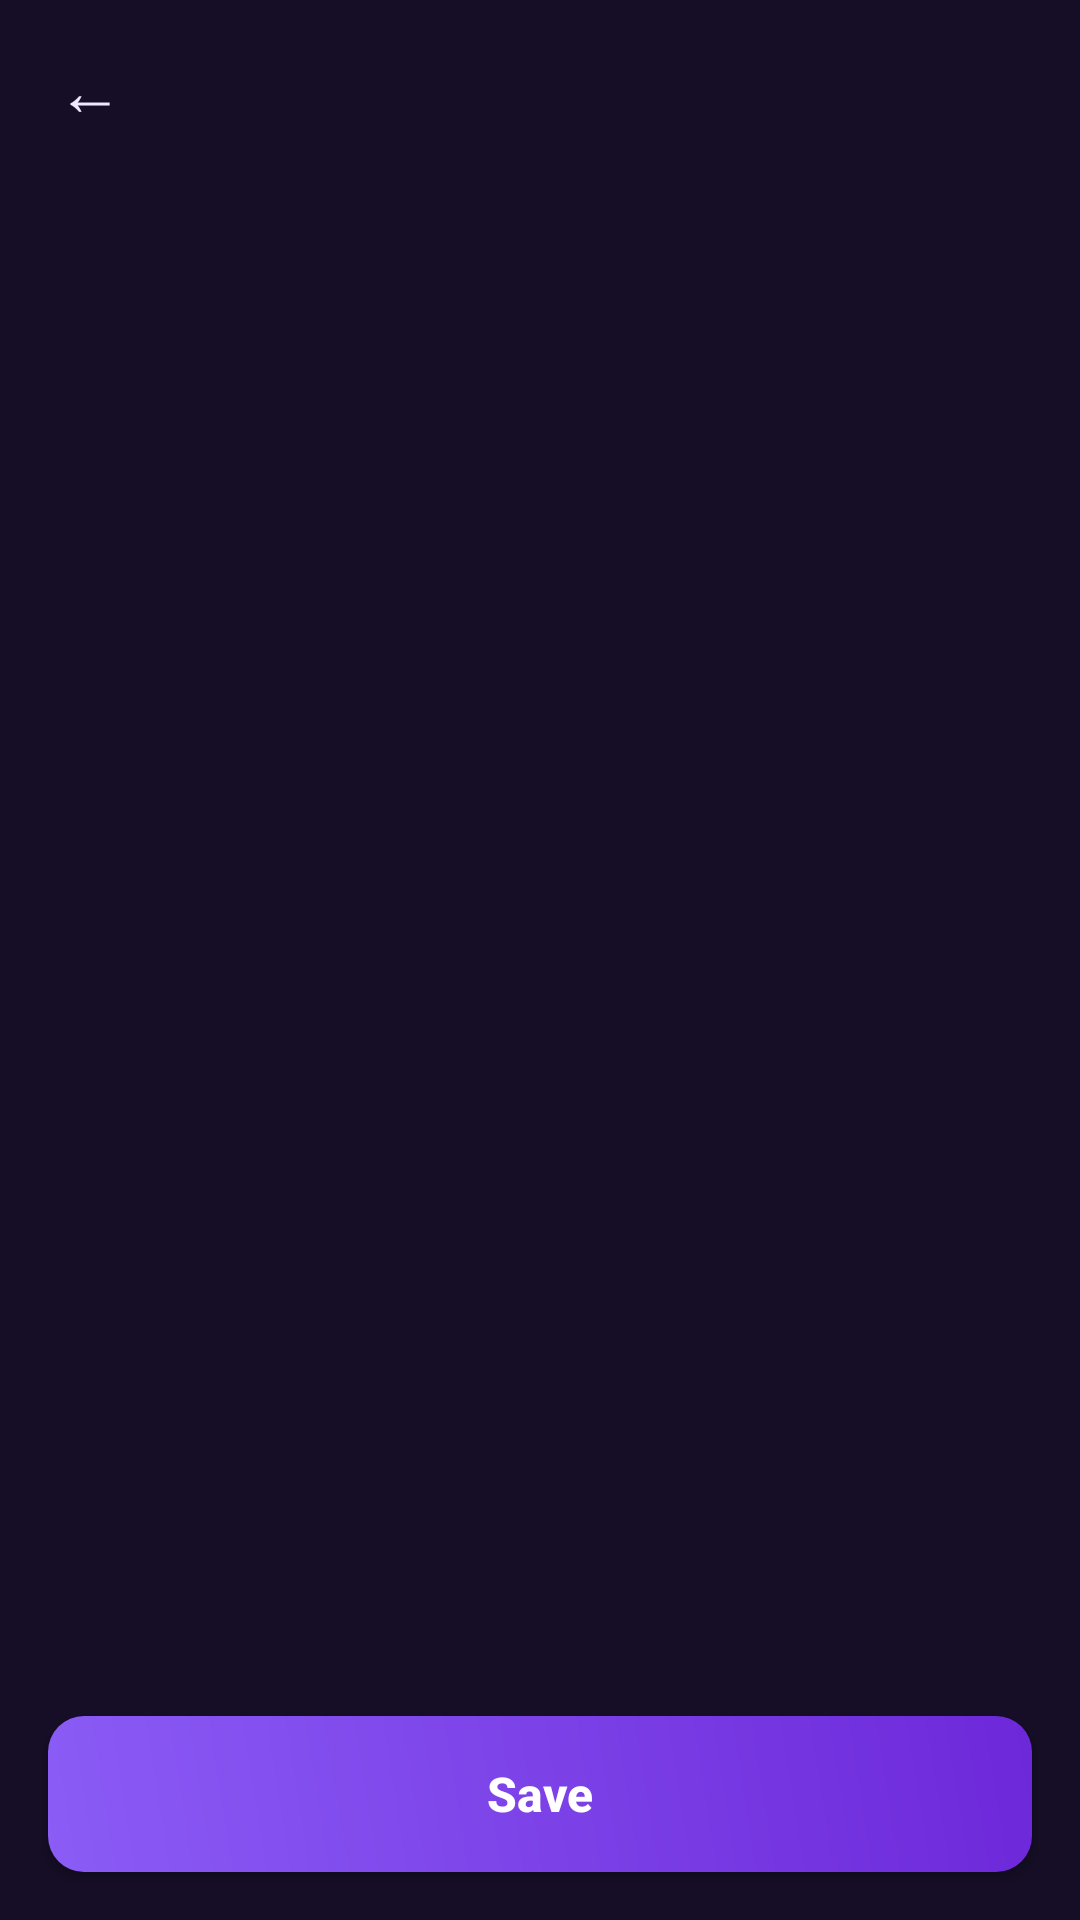

The Android layout XML behind this screen, and the referenced resources:
<!-- AndroidManifest.xml: application theme AppTheme -->
<!-- res/layout/activity_form.xml -->
<?xml version="1.0" encoding="utf-8"?>
<LinearLayout xmlns:android="http://schemas.android.com/apk/res/android"
    android:layout_width="match_parent"
    android:layout_height="match_parent"
    android:orientation="vertical"
    android:fitsSystemWindows="true">

    <LinearLayout
        android:layout_width="match_parent"
        android:layout_height="wrap_content"
        android:orientation="horizontal"
        android:gravity="center_vertical"
        android:paddingLeft="8dp"
        android:paddingRight="16dp"
        android:paddingTop="8dp">

        <TextView
            android:id="@+id/back_btn"
            android:layout_width="44dp"
            android:layout_height="44dp"
            android:gravity="center"
            android:text="&#8592;"
            android:textColor="@color/text"
            android:textSize="22sp" />

        <TextView
            android:id="@+id/form_title"
            android:layout_width="0dp"
            android:layout_height="wrap_content"
            android:layout_weight="1"
            android:textColor="@color/text"
            android:textSize="20sp"
            android:textStyle="bold" />
    </LinearLayout>

    <ScrollView
        android:layout_width="match_parent"
        android:layout_height="0dp"
        android:layout_weight="1">

        <LinearLayout
            android:id="@+id/form_container"
            android:layout_width="match_parent"
            android:layout_height="wrap_content"
            android:orientation="vertical"
            android:padding="16dp" />
    </ScrollView>

    <Button
        android:id="@+id/save_btn"
        android:layout_width="match_parent"
        android:layout_height="52dp"
        android:layout_margin="16dp"
        android:background="@drawable/bg_button"
        android:text="@string/save"
        android:textAllCaps="false"
        android:textColor="#FFFFFF"
        android:textSize="16sp"
        android:textStyle="bold" />
</LinearLayout>
<!-- resources referenced by this layout -->
<resources>
  <color name="text">#EFE9FF</color>
  <!-- drawable bg_button (drawable) -->
  <?xml version="1.0" encoding="utf-8"?>
  <shape xmlns:android="http://schemas.android.com/apk/res/android">
      <gradient android:startColor="@color/accent" android:endColor="#6D28D9" android:angle="45" />
      <corners android:radius="12dp" />
  </shape>
  <string name="save">Save</string>
  <style name="AppTheme" parent="android:Theme.Material.NoActionBar">
          <item name="android:colorPrimary">@color/panel2</item>
          <item name="android:colorPrimaryDark">@color/bg</item>
          <item name="android:colorAccent">@color/accent</item>
          <item name="android:windowBackground">@color/bg</item>
          <item name="android:statusBarColor">@color/bg</item>
          <item name="android:navigationBarColor">@color/bg</item>
          <item name="android:textColor">@color/text</item>
          <item name="android:textColorHint">@color/muted</item>
      </style>
  <color name="accent">#8B5CF6</color>
  <color name="panel2">#2A1C47</color>
  <color name="bg">#150E26</color>
  <color name="muted">#9D90BD</color>
</resources>
